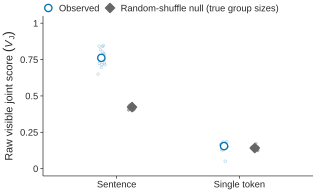

The data file committed next to this chart (first rows):
layer, arm, pool, series, value, post_hoc
pool, sentence, pool_008, observed, 0.7432, TRUE
pool, sentence, pool_015, observed, 0.763, TRUE
pool, sentence, pool_017, observed, 0.7161, TRUE
pool, sentence, pool_018, observed, 0.7469, TRUE
pool, sentence, pool_022, observed, 0.8421, TRUE
pool, sentence, pool_023, observed, 0.7857, TRUE
pool, sentence, pool_025, observed, 0.726, TRUE
pool, sentence, pool_028, observed, 0.8394, TRUE
pool, sentence, pool_029, observed, 0.7531, TRUE
pool, sentence, pool_030, observed, 0.6502, TRUE
pool, sentence, pool_031, observed, 0.7237, TRUE
pool, sentence, pool_032, observed, 0.7595, TRUE
pool, sentence, pool_039, observed, 0.7575, TRUE
pool, sentence, pool_041, observed, 0.8171, TRUE
pool, sentence, pool_048, observed, 0.7903, TRUE
pool, sentence, pool_052, observed, 0.6963, TRUE
pool, sentence, pool_054, observed, 0.8017, TRUE
pool, sentence, pool_058, observed, 0.714, TRUE
pool, sentence, pool_064, observed, 0.7646, TRUE
pool, sentence, pool_067, observed, 0.8472, TRUE
pool, token, pool_008, observed, 0.1495, TRUE
pool, token, pool_015, observed, 0.1693, TRUE
pool, token, pool_017, observed, 0.05161, TRUE
pool, token, pool_018, observed, 0.1309, TRUE
pool, token, pool_022, observed, 0.176, TRUE
pool, token, pool_023, observed, 0.1828, TRUE
pool, token, pool_025, observed, 0.1644, TRUE
pool, token, pool_028, observed, 0.1727, TRUE
pool, token, pool_029, observed, 0.1862, TRUE
pool, token, pool_030, observed, 0.1286, TRUE
pool, token, pool_031, observed, 0.1588, TRUE
pool, token, pool_032, observed, 0.154, TRUE
pool, token, pool_039, observed, 0.159, TRUE
pool, token, pool_041, observed, 0.16, TRUE
pool, token, pool_048, observed, 0.1554, TRUE
pool, token, pool_052, observed, 0.1599, TRUE
pool, token, pool_054, observed, 0.1521, TRUE
pool, token, pool_058, observed, 0.167, TRUE
pool, token, pool_064, observed, 0.1751, TRUE
pool, token, pool_067, observed, 0.1512, TRUE
pool, sentence, pool_008, null, 0.4185, TRUE
pool, sentence, pool_015, null, 0.4059, TRUE
pool, sentence, pool_017, null, 0.4311, TRUE
pool, sentence, pool_018, null, 0.4271, TRUE
pool, sentence, pool_022, null, 0.4481, TRUE
pool, sentence, pool_023, null, 0.4077, TRUE
pool, sentence, pool_025, null, 0.402, TRUE
pool, sentence, pool_028, null, 0.4334, TRUE
pool, sentence, pool_029, null, 0.4161, TRUE
pool, sentence, pool_030, null, 0.4033, TRUE
pool, sentence, pool_031, null, 0.4092, TRUE
pool, sentence, pool_032, null, 0.4266, TRUE
pool, sentence, pool_039, null, 0.4296, TRUE
pool, sentence, pool_041, null, 0.4396, TRUE
pool, sentence, pool_048, null, 0.4304, TRUE
pool, sentence, pool_052, null, 0.4089, TRUE
pool, sentence, pool_054, null, 0.4368, TRUE
pool, sentence, pool_058, null, 0.4213, TRUE
pool, sentence, pool_064, null, 0.4325, TRUE
pool, sentence, pool_067, null, 0.434, TRUE
... 24 more rows
